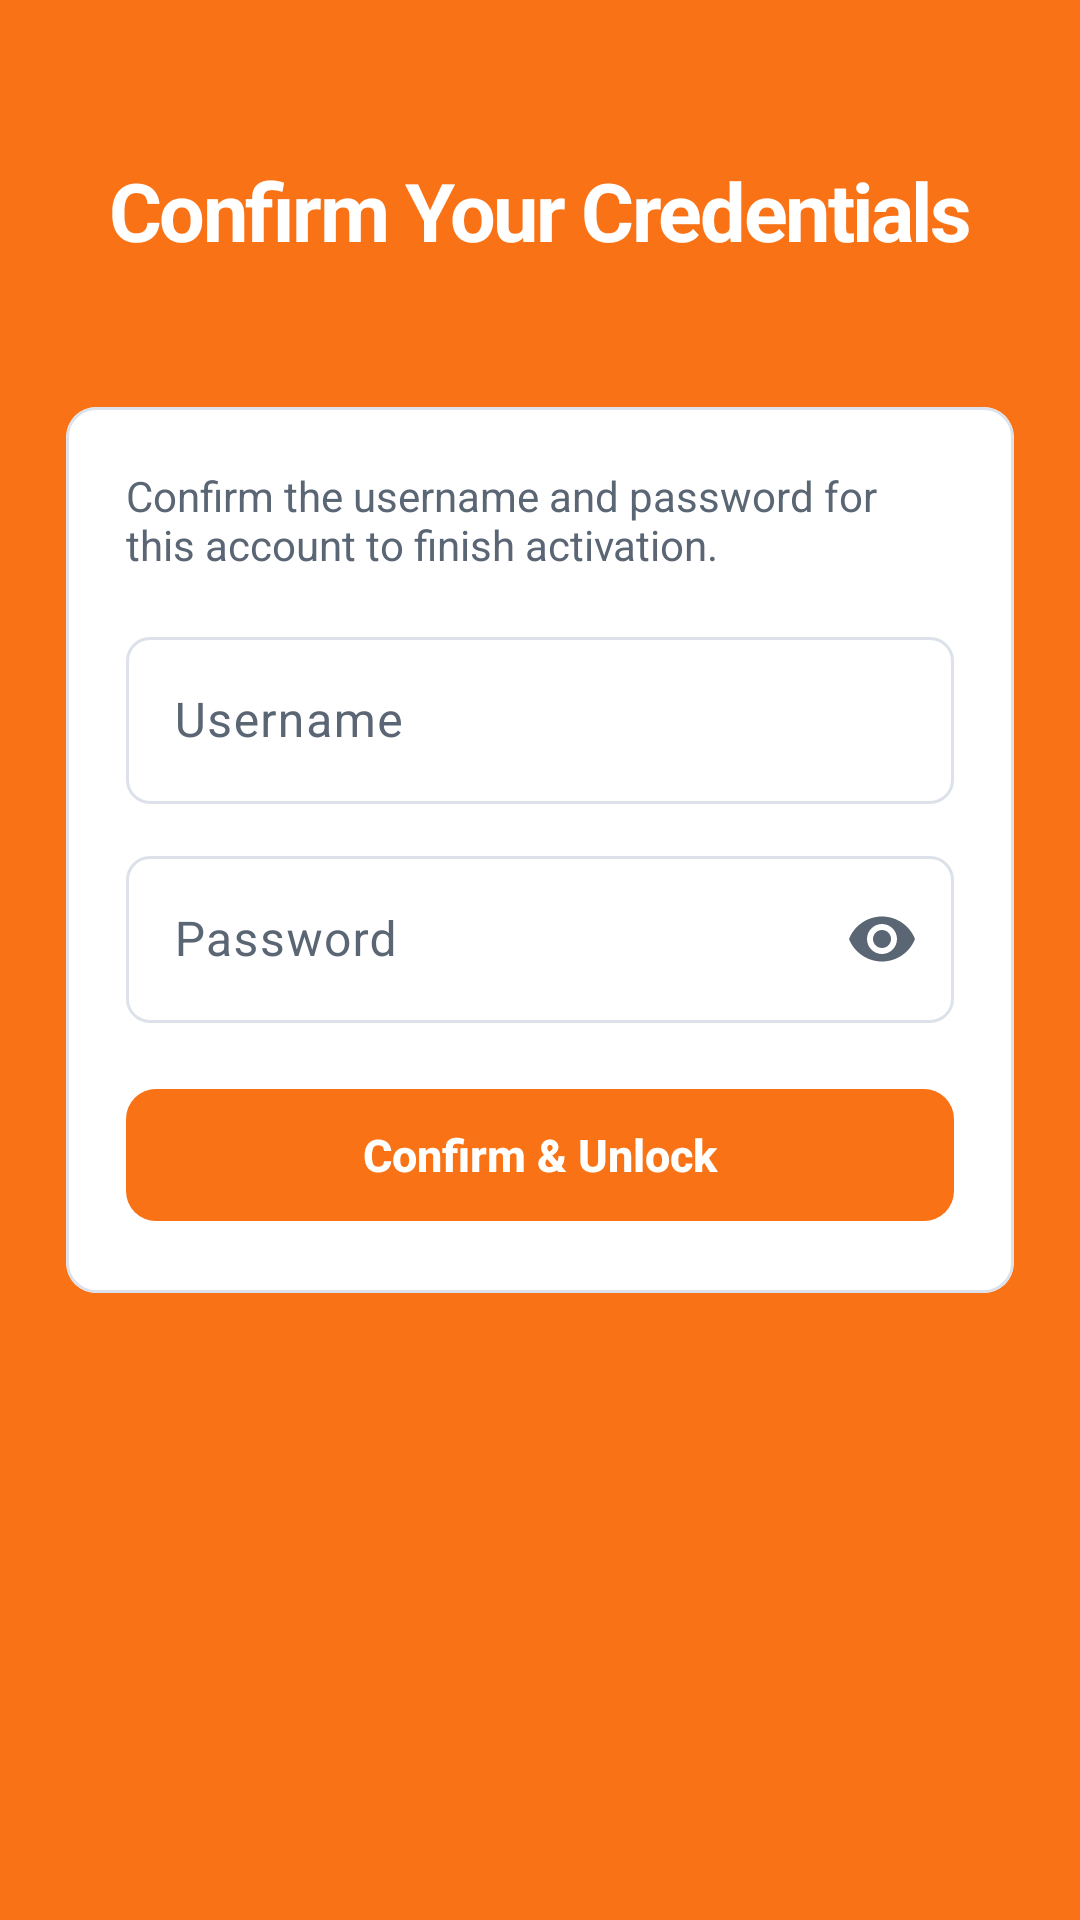

Layout XML and referenced resources for this Android screen:
<!-- AndroidManifest.xml: application theme Theme.QuickTap -->
<!-- res/layout/activity_confirm_credentials.xml -->
<?xml version="1.0" encoding="utf-8"?>
<ScrollView xmlns:android="http://schemas.android.com/apk/res/android"
    xmlns:app="http://schemas.android.com/apk/res-auto"
    android:layout_width="match_parent"
    android:layout_height="match_parent"
    android:background="@drawable/bg_login_aurora"
    android:fillViewport="true"
    android:fitsSystemWindows="true"
    android:scrollbars="none">

    <LinearLayout
        android:layout_width="match_parent"
        android:layout_height="wrap_content"
        android:orientation="vertical"
        android:paddingHorizontal="22dp"
        android:paddingTop="52dp"
        android:paddingBottom="28dp">

        <TextView
            android:layout_width="match_parent"
            android:layout_height="wrap_content"
            android:gravity="center"
            android:text="Confirm Your Credentials"
            android:textAppearance="@style/TextAppearance.QuickTap.Display"
            android:textColor="@color/white" />

        <TextView
            android:id="@+id/textDuration"
            android:layout_width="match_parent"
            android:layout_height="wrap_content"
            android:layout_marginTop="6dp"
            android:gravity="center"
            android:textColor="@color/app_background"
            android:textSize="13sp" />

        <com.google.android.material.card.MaterialCardView
            style="@style/CardPremium"
            android:layout_width="match_parent"
            android:layout_height="wrap_content"
            android:layout_marginTop="24dp">

            <LinearLayout
                android:layout_width="match_parent"
                android:layout_height="wrap_content"
                android:orientation="vertical"
                android:padding="20dp">

                <TextView
                    android:layout_width="match_parent"
                    android:layout_height="wrap_content"
                    android:text="Confirm the username and password for this account to finish activation."
                    android:textColor="?attr/colorOnSurfaceVariant"
                    android:textSize="14sp" />

                <com.google.android.material.textfield.TextInputLayout
                    android:id="@+id/layoutUsername"
                    style="@style/Input.QuickTap"
                    android:layout_width="match_parent"
                    android:layout_height="wrap_content"
                    android:layout_marginTop="16dp"
                    android:hint="Username">

                    <com.google.android.material.textfield.TextInputEditText
                        android:id="@+id/inputUsername"
                        android:layout_width="match_parent"
                        android:layout_height="wrap_content"
                        android:imeOptions="actionNext"
                        android:inputType="text" />
                </com.google.android.material.textfield.TextInputLayout>

                <com.google.android.material.textfield.TextInputLayout
                    android:id="@+id/layoutPassword"
                    style="@style/Input.QuickTap"
                    android:layout_width="match_parent"
                    android:layout_height="wrap_content"
                    android:layout_marginTop="12dp"
                    android:hint="Password"
                    app:endIconMode="password_toggle">

                    <com.google.android.material.textfield.TextInputEditText
                        android:id="@+id/inputPassword"
                        android:layout_width="match_parent"
                        android:layout_height="wrap_content"
                        android:imeOptions="actionDone"
                        android:inputType="textPassword" />
                </com.google.android.material.textfield.TextInputLayout>

                <com.google.android.material.button.MaterialButton
                    android:id="@+id/buttonConfirm"
                    style="@style/BigButton"
                    android:layout_width="match_parent"
                    android:layout_height="wrap_content"
                    android:layout_marginTop="18dp"
                    android:text="Confirm &amp; Unlock" />

                <ProgressBar
                    android:id="@+id/progress"
                    android:layout_width="wrap_content"
                    android:layout_height="wrap_content"
                    android:layout_gravity="center"
                    android:layout_marginTop="14dp"
                    android:indeterminateTint="?attr/colorPrimary"
                    android:visibility="gone" />

                <TextView
                    android:id="@+id/textStatus"
                    android:layout_width="match_parent"
                    android:layout_height="wrap_content"
                    android:layout_marginTop="12dp"
                    android:background="@drawable/bg_pill_danger"
                    android:padding="12dp"
                    android:textColor="?attr/colorError"
                    android:textSize="13sp"
                    android:visibility="gone" />
            </LinearLayout>
        </com.google.android.material.card.MaterialCardView>
    </LinearLayout>
</ScrollView>
<!-- resources referenced by this layout -->
<resources>
  <color name="app_background">#FFFFFF</color>
  <color name="white">#FFFFFFFF</color>
  <!-- drawable bg_login_aurora (drawable) -->
  <?xml version="1.0" encoding="utf-8"?>
  <shape xmlns:android="http://schemas.android.com/apk/res/android" android:shape="rectangle">
      <solid android:color="@color/brand_primary" />
  </shape>
  <style name="TextAppearance.QuickTap.Display" parent="TextAppearance.Material3.HeadlineMedium">
          <item name="android:fontFamily">sans-serif-medium</item>
          <item name="android:textStyle">bold</item>
          <item name="android:letterSpacing">-0.03</item>
          <item name="android:textSize">27sp</item>
      </style>
  <color name="brand_primary">#F97316</color>
  <color name="ripple_brand">#14F97316</color>
  <color name="text_on_brand">#FFFFFF</color>
  <color name="brand_primary_soft">#FFEDE0</color>
  <color name="brand_primary_dark">#C2410C</color>
  <color name="brand_secondary">#F97316</color>
  <color name="brand_secondary_soft">#FFEDE0</color>
  <color name="text_primary">#0B0F14</color>
  <color name="brand_accent_soft">#FFEDE0</color>
  <color name="danger">#D92D20</color>
  <color name="danger_soft">#FEECEB</color>
  <color name="app_surface">#FFFFFF</color>
  <color name="app_surface_muted">#F4F6F9</color>
  <color name="text_muted">#5B6675</color>
  <color name="app_outline">#DDE2EA</color>
  <color name="app_outline_soft">#EAEEF4</color>
  <style name="Shape.QuickTap.Small" parent="ShapeAppearance.Material3.Corner.Small">
          <item name="cornerSize">6dp</item>
      </style>
  <style name="Shape.QuickTap.Medium" parent="ShapeAppearance.Material3.Corner.Medium">
          <item name="cornerSize">8dp</item>
      </style>
  <style name="Shape.QuickTap.Large" parent="ShapeAppearance.Material3.Corner.Large">
          <item name="cornerSize">10dp</item>
      </style>
  <style name="TextAppearance.QuickTap.Headline" parent="TextAppearance.Material3.HeadlineSmall">
          <item name="android:fontFamily">sans-serif-medium</item>
          <item name="android:textStyle">bold</item>
          <item name="android:letterSpacing">-0.02</item>
          <item name="android:textSize">21sp</item>
      </style>
  <style name="TextAppearance.QuickTap.Title" parent="TextAppearance.Material3.TitleMedium">
          <item name="android:fontFamily">sans-serif-medium</item>
          <item name="android:letterSpacing">-0.01</item>
          <item name="android:textSize">15sp</item>
      </style>
  <style name="TextAppearance.QuickTap.Label" parent="TextAppearance.Material3.LabelLarge">
          <item name="android:fontFamily">sans-serif-medium</item>
          <item name="android:textStyle">bold</item>
          <item name="android:letterSpacing">0.01</item>
      </style>
  <style name="Button.QuickTap" parent="Widget.Material3.Button">
          <item name="android:minHeight">48dp</item>
          <item name="cornerRadius">10dp</item>
          <item name="android:letterSpacing">0</item>
          <item name="android:textAppearance">@style/TextAppearance.QuickTap.Label</item>
          <item name="elevation">0dp</item>
      </style>
  <dimen name="nav_icon_size">22dp</dimen>
  <style name="TextAppearance.QuickTap.NavLabel.Active" parent="TextAppearance.QuickTap.NavLabel">
          <item name="android:textStyle">bold</item>
      </style>
  <style name="TextAppearance.QuickTap.NavLabel" parent="TextAppearance.Material3.LabelSmall">
          <item name="android:fontFamily">sans-serif-medium</item>
          <item name="android:textSize">@dimen/nav_label_size</item>
          <item name="android:letterSpacing">0</item>
      </style>
  <color name="nav_indicator">#FFE3D1</color>
  <dimen name="nav_indicator_width">56dp</dimen>
  <dimen name="nav_indicator_height">30dp</dimen>
  <dimen name="nav_label_size">10sp</dimen>
</resources>
